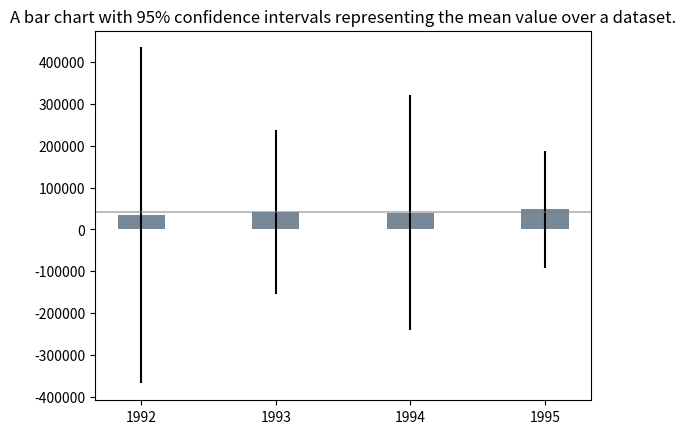
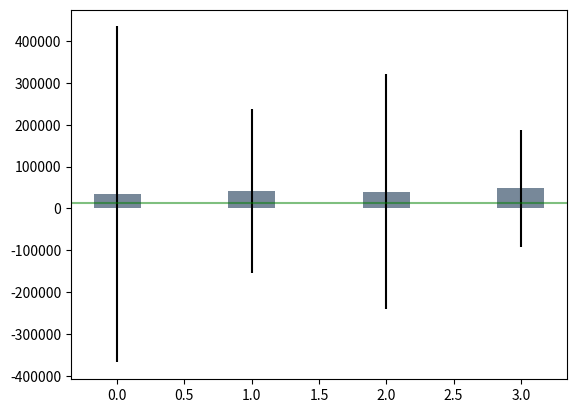

Here is the Python script that generated these plots, in order: (Note: this script raises an exception after producing the figures.)

# coding: utf-8

# # Assignment 3 - Building a Custom Visualization
# 
# ---
# 
# In this assignment you must choose one of the options presented below and submit a visual as well as your source code for peer grading. The details of how you solve the assignment are up to you, although your assignment must use matplotlib so that your peers can evaluate your work. The options differ in challenge level, but there are no grades associated with the challenge level you chose. However, your peers will be asked to ensure you at least met a minimum quality for a given technique in order to pass. Implement the technique fully (or exceed it!) and you should be able to earn full grades for the assignment.
# 
# 
# &nbsp;&nbsp;&nbsp;&nbsp;&nbsp;&nbsp;Ferreira, N., Fisher, D., & Konig, A. C. (2014, April). [Sample-oriented task-driven visualizations: allowing users to make better, more confident decisions.](https://www.microsoft.com/en-us/research/wp-content/uploads/2016/02/Ferreira_Fisher_Sample_Oriented_Tasks.pdf) 
# &nbsp;&nbsp;&nbsp;&nbsp;&nbsp;&nbsp;In Proceedings of the SIGCHI Conference on Human Factors in Computing Systems (pp. 571-580). ACM. ([video](https://www.youtube.com/watch?v=BI7GAs-va-Q))
# 
# 
# In this [paper](https://www.microsoft.com/en-us/research/wp-content/uploads/2016/02/Ferreira_Fisher_Sample_Oriented_Tasks.pdf) the authors describe the challenges users face when trying to make judgements about probabilistic data generated through samples. As an example, they look at a bar chart of four years of data (replicated below in Figure 1). Each year has a y-axis value, which is derived from a sample of a larger dataset. For instance, the first value might be the number votes in a given district or riding for 1992, with the average being around 33,000. On top of this is plotted the 95% confidence interval for the mean (see the boxplot lectures for more information, and the yerr parameter of barcharts).
# 
# <br>
# <img src="readonly/Assignment3Fig1.png" alt="Figure 1" style="width: 400px;"/>
# <h4 style="text-align: center;" markdown="1">  &nbsp;&nbsp;&nbsp;&nbsp;&nbsp;&nbsp;&nbsp;&nbsp;Figure 1 from (Ferreira et al, 2014).</h4>
# 
# <br>
# 
# A challenge that users face is that, for a given y-axis value (e.g. 42,000), it is difficult to know which x-axis values are most likely to be representative, because the confidence levels overlap and their distributions are different (the lengths of the confidence interval bars are unequal). One of the solutions the authors propose for this problem (Figure 2c) is to allow users to indicate the y-axis value of interest (e.g. 42,000) and then draw a horizontal line and color bars based on this value. So bars might be colored red if they are definitely above this value (given the confidence interval), blue if they are definitely below this value, or white if they contain this value.
# 
# 
# <br>
# <img src="readonly/Assignment3Fig2c.png" alt="Figure 1" style="width: 400px;"/>
# <h4 style="text-align: center;" markdown="1">  Figure 2c from (Ferreira et al. 2014). Note that the colorbar legend at the bottom as well as the arrows are not required in the assignment descriptions below.</h4>
# 
# <br>
# <br>
# 
# **Easiest option:** Implement the bar coloring as described above - a color scale with only three colors, (e.g. blue, white, and red). Assume the user provides the y axis value of interest as a parameter or variable.
# 
# 
# **Harder option:** Implement the bar coloring as described in the paper, where the color of the bar is actually based on the amount of data covered (e.g. a gradient ranging from dark blue for the distribution being certainly below this y-axis, to white if the value is certainly contained, to dark red if the value is certainly not contained as the distribution is above the axis).
# 
# **Even Harder option:** Add interactivity to the above, which allows the user to click on the y axis to set the value of interest. The bar colors should change with respect to what value the user has selected.
# 
# **Hardest option:** Allow the user to interactively set a range of y values they are interested in, and recolor based on this (e.g. a y-axis band, see the paper for more details).
# 
# ---
# 
# *Note: The data given for this assignment is not the same as the data used in the article and as a result the visualizations may look a little different.*

# In[2]:

# Use the following data for this assignment:

import pandas as pd
import numpy as np

np.random.seed(12345)

df = pd.DataFrame([np.random.normal(32000,200000,3650), 
                   np.random.normal(43000,100000,3650), 
                   np.random.normal(43500,140000,3650), 
                   np.random.normal(48000,70000,3650)], 
                  index=[1992,1993,1994,1995])
df


# In[5]:

import matplotlib.pyplot as plt

threshold=42000
year_avg = df.mean(axis = 1)
year_std = df.std(axis = 1)
ind = range(df.shape[0]) # range(0,4)
width = 0.35
# For a normal distribution ~95% of the values lie within a window of 4 standard deviations around the mean, or in other words, 
#95% of the values are within plus/minus 2 standard deviations from the mean.  Use 2 * std to estimate the 95 % interval
yerr = 2*year_std

fig, ax = plt.subplots()
#return the x coordinates of the bars (number of rows), height, width, and y error bar  
bars = plt.bar(ind, year_avg, width, yerr = yerr, color = 'lightslategrey')
ax.set_title('A bar chart with 95% confidence intervals representing the mean value over a dataset.')
ax.set_xticks(ind)
ax.set_xticklabels(('1992', '1993', '1994', '1995'))
fig = plt.gcf()
plt.axhline(y = threshold, color = 'grey', alpha = 0.5)
plt.show()


# In[6]:


import matplotlib.colors as mcol
import matplotlib.cm as cm

threshold= 12000
year_avg = df.mean(axis = 1)
year_std = df.std(axis = 1)
ind = range(df.shape[0]) # range(0,4)
width = 0.35
# For a normal distribution ~95% of the values lie within a window of 4 standard deviations around the mean, or in other words, 
#95% of the values are within plus/minus 2 standard deviations from the mean.  Use 2 * std to estimate the 95 % interval
yerr = 2*year_std

fig, ax = plt.subplots()
#return the x coordinates of the bars (number of rows), height, width, and y error bar  
bars = plt.bar(ind, year_avg, width, yerr=yerr, color = 'lightslategrey')
fig = plt.gcf()
axline = plt.axhline(y = threshold, color = 'green', alpha = 0.5)

cm1 = mcol.LinearSegmentedColormap.from_list("MyCmapName",["blue", "white", "purple"])
cpick = cm.ScalarMappable(cmap=cm1)
cpick.set_array([])
plt.colorbar(cpick, orientation='horizontal')

ax.set_title('Comparing bars to each other. We compare the white bar to the others; dark blue means “certainly below”, while dark purple means “certainly above.')
plt.xticks(ind, df.index, alpha = 0.8)

def percentages(threshold):
    percentages = []
    for bar in bars:
        percentage = (bar.get_height()-threshold)/bar.get_height()
        if percentage>1: percentage = 1
        if percentage<0: percentage=0
        percentages.append(percentage)
    return percentages

def update(threshold):
    axline.set_ydata(threshold)
    perc = percentages(threshold)
    for bar, p in zip(bars, perc):
        #print('treshold =', p)
        bar.set_color(cpick.to_rgba(p))
      
# update once before showing
update(threshold)

def onMouseMove(event):
    if event.inaxes == ax:
        update(event.ydata)
        fig.canvas.draw_idle()

fig.canvas.mpl_connect('motion_notify_event', onMouseMove)
plt.show()


# In[31]:




# In[ ]:



